The GitHub repository theCampel/EdinburghAI-Resources contains a labelled image folder "car-or-truck" with 2 categories: car, truck. Examples follow, each with its label.

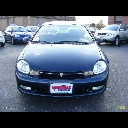
Label: car

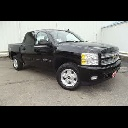
Label: truck

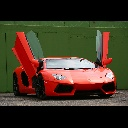
Label: car

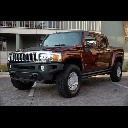
Label: truck
